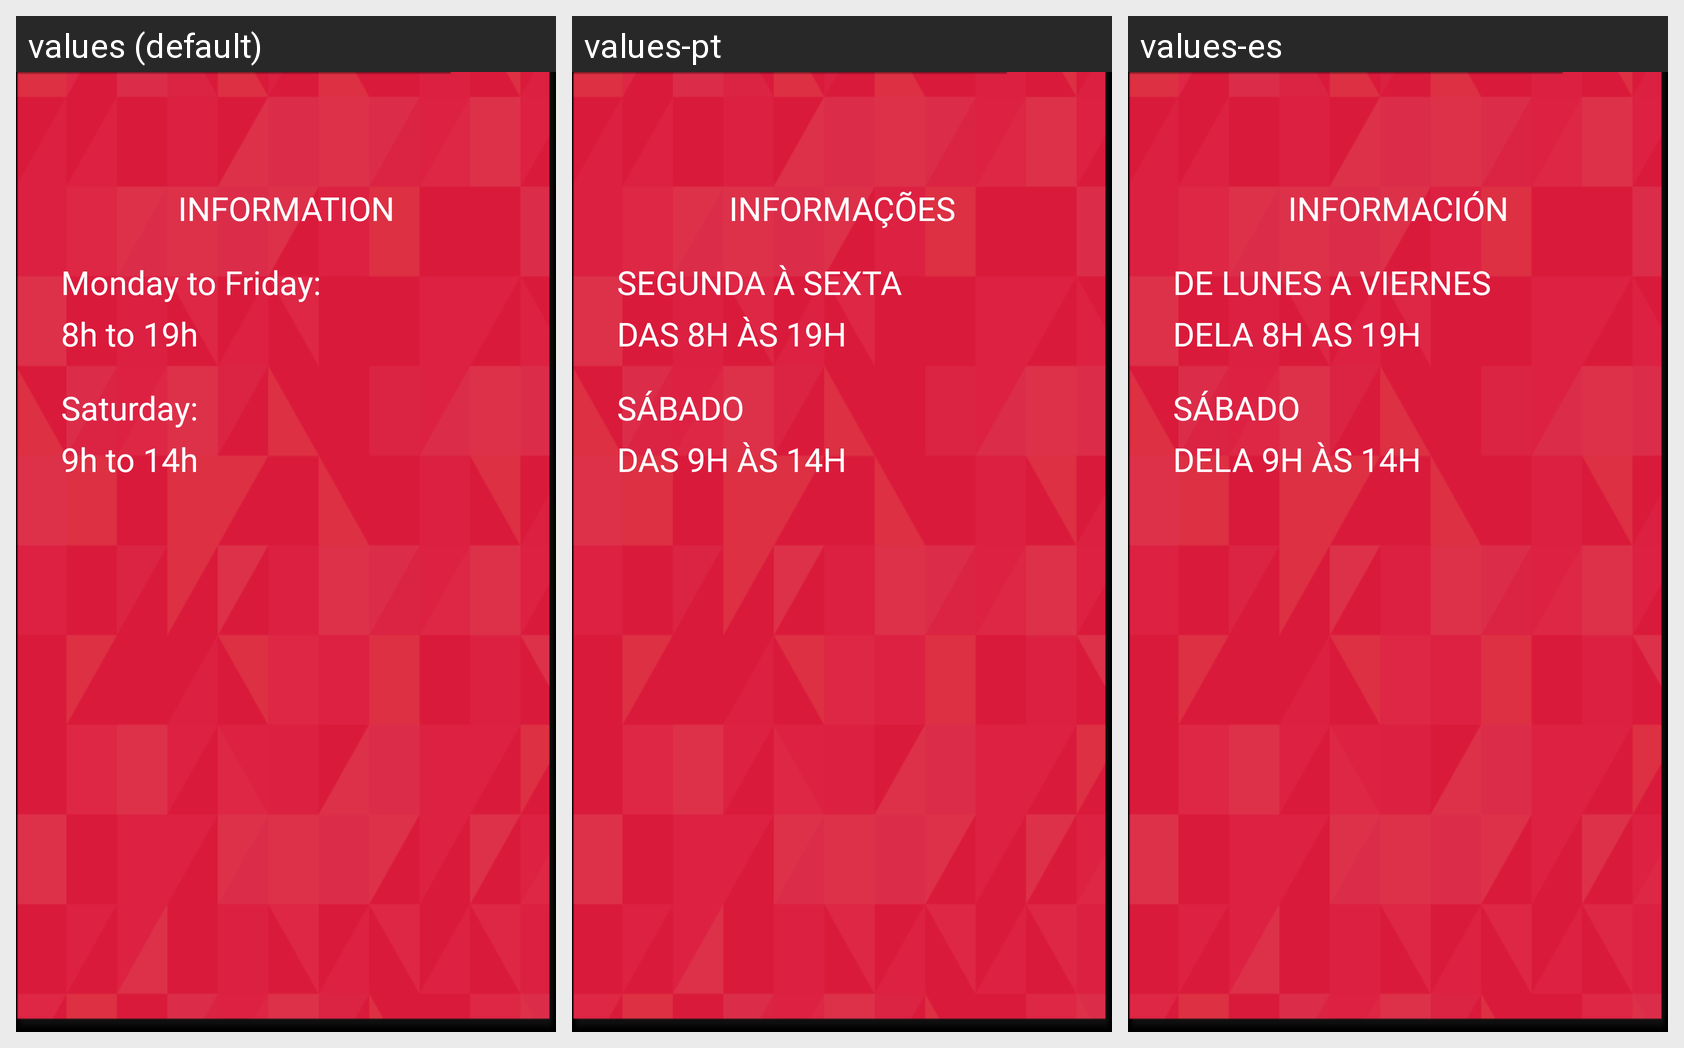

The same Android screen rendered under several of its app's locales, left to right. List the strings drawn on it with the default value and each locale's translation.
Android screen res/layout/popup_info.xml rendered under 3 locales, left to right: values (default), values-pt, values-es. Device: Nexus 5 (rendered at 1080×1920; each locale shown at half size, 540×960, under a caption strip naming it); theme android:Theme.Black.NoTitleBar.
Strings drawn on this screen, with the default value and each locale's value (text and hints the layout hard-codes, and strings that could not be matched under every locale, appear in the picture but are not listed):

popup_info_hora_semana
  values: 8h to 19h
  values-pt: DAS 8H ÀS 19H
  values-es: DELA 8H AS 19H

popup_info_sabado
  values: Saturday:
  values-pt: SÁBADO
  values-es: SÁBADO

popup_info_hora_sabado
  values: 9h to 14h
  values-pt: DAS 9H ÀS 14H
  values-es: DELA 9H ÀS 14H

popup_info_semana
  values: Monday to Friday:
  values-pt: SEGUNDA À SEXTA
  values-es: DE LUNES A VIERNES

popup_info_titulo
  values: INFORMATION
  values-pt: INFORMAÇÕES
  values-es: INFORMACIÓN
